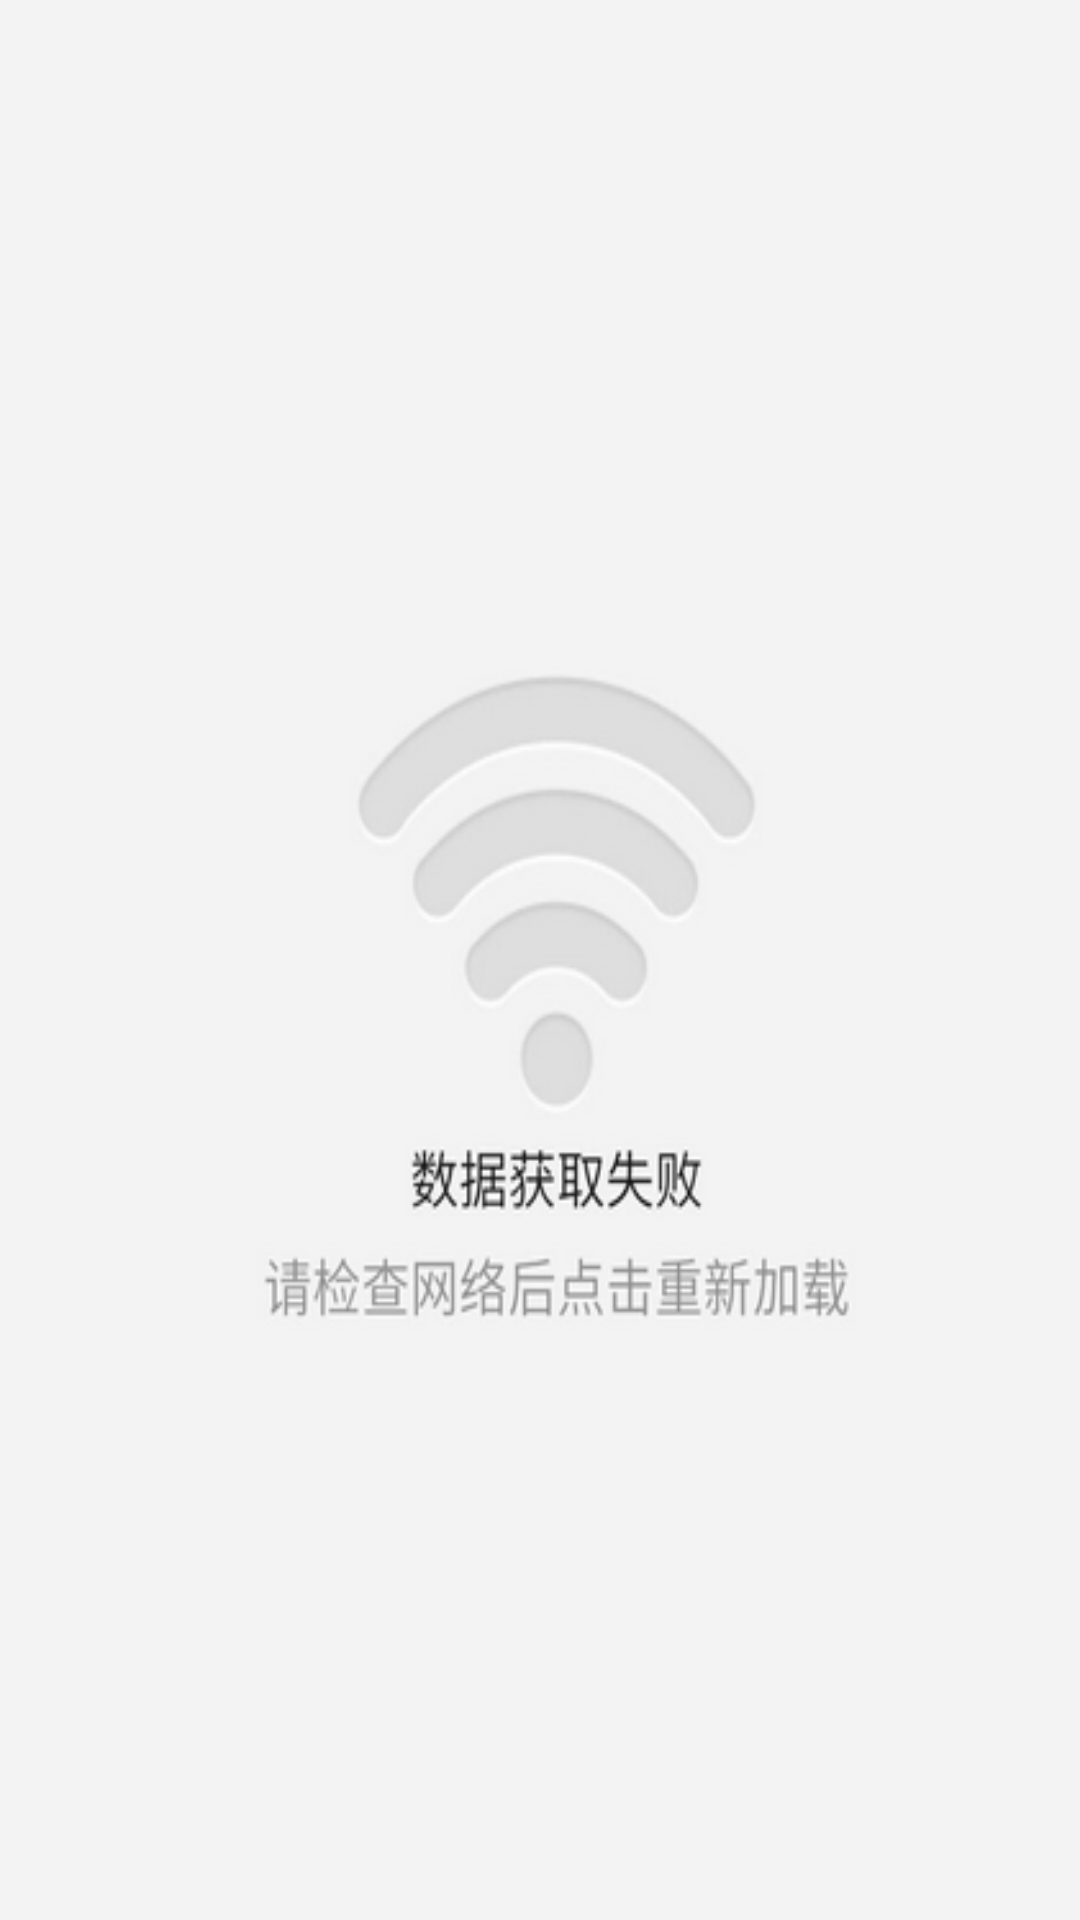

Produce the Android XML layout that renders to this screen, including the resource entries it uses.
<!-- AndroidManifest.xml: application theme AppTheme -->
<!-- res/layout/activity_network_anomaly.xml -->
<?xml version="1.0" encoding="utf-8"?>
<LinearLayout xmlns:android="http://schemas.android.com/apk/res/android"
    android:layout_width="match_parent"
    android:layout_height="match_parent"
    android:orientation="vertical"
    android:background="@mipmap/network_anomaly"
    >

</LinearLayout>
<!-- resources referenced by this layout -->
<resources>
  <!-- mipmap network_anomaly: png bitmap (mipmap-xhdpi, 15727 bytes) -->
  <style name="AppTheme" parent="AppTheme.Base" />
  <style name="AppTheme.Base" parent="Theme.AppCompat.Light.NoActionBar">
          
      </style>
</resources>
